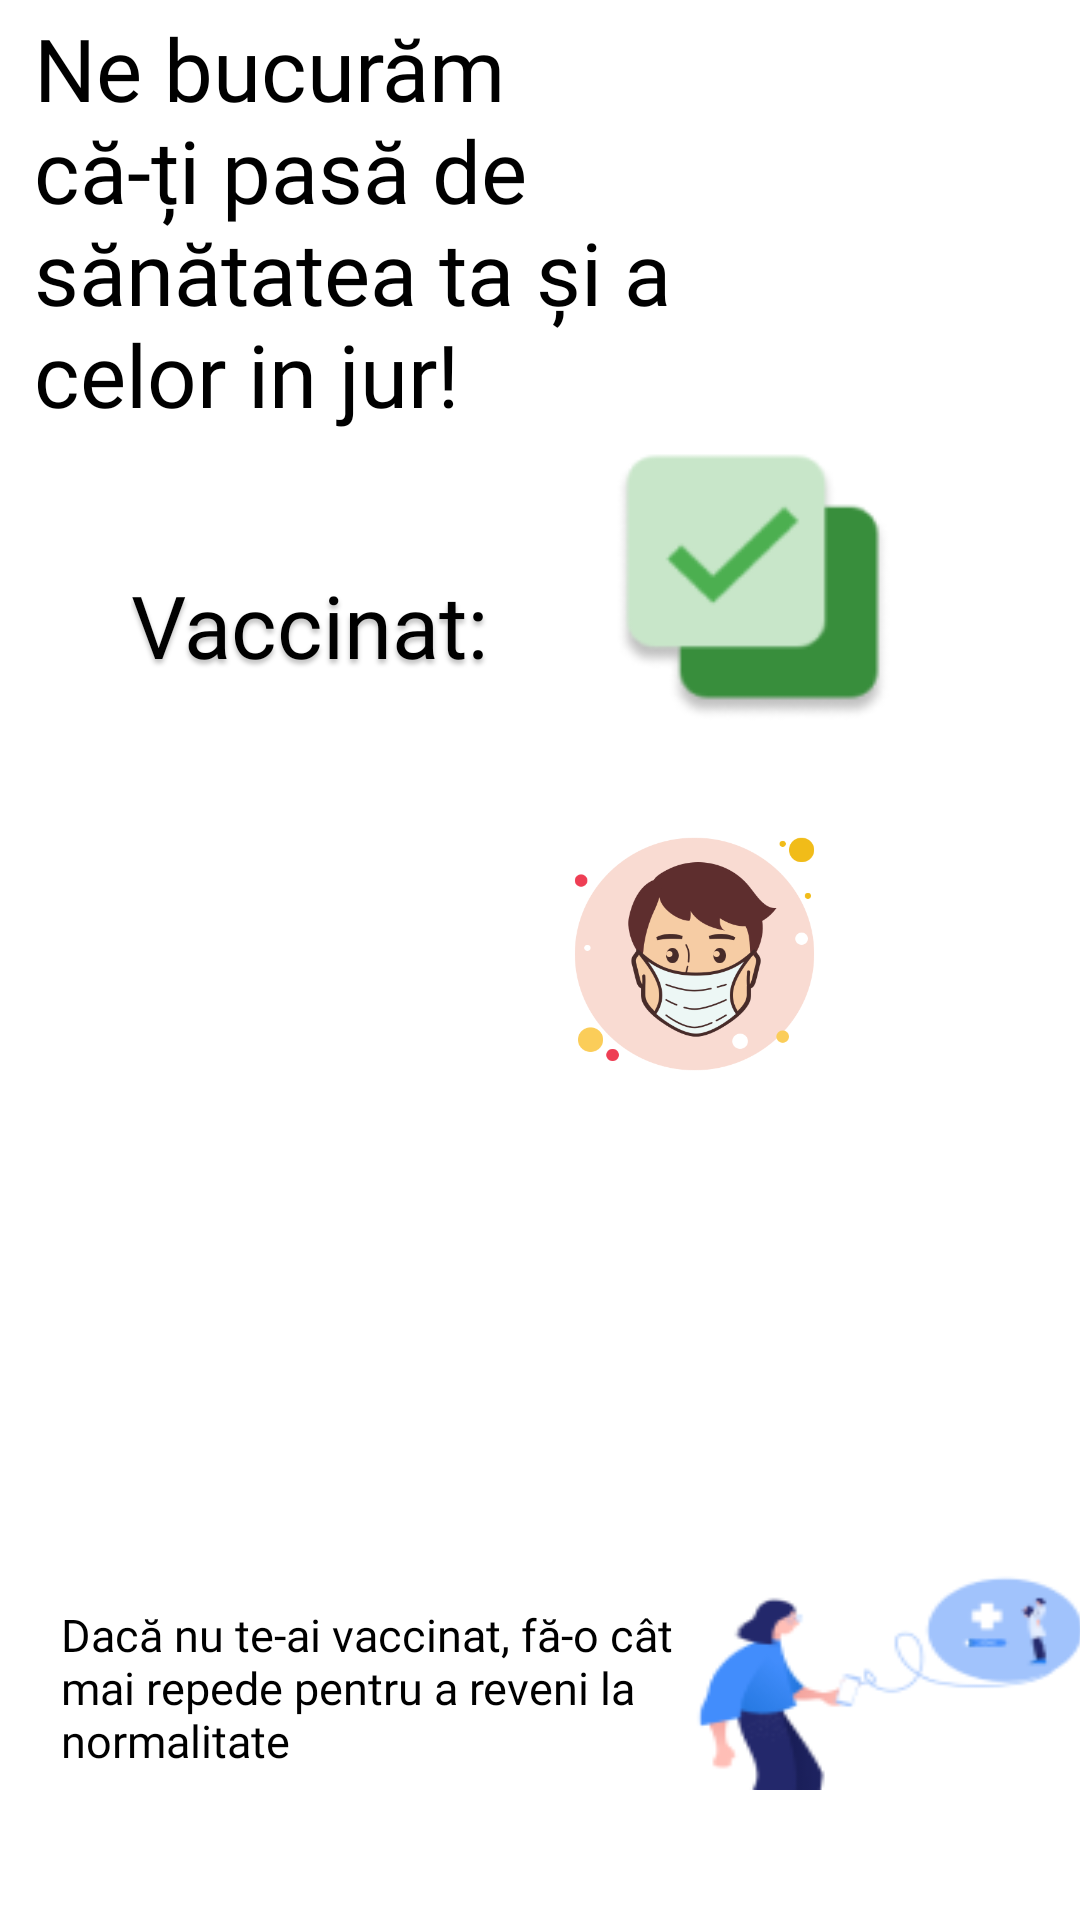

Here is an Android app screen rendered from its layout file. Give the layout XML and the strings, colors and styles it references.
<!-- AndroidManifest.xml: application theme Theme.Licenta6 -->
<!-- res/layout/activity_buletin_vaccinare.xml -->
<?xml version="1.0" encoding="utf-8"?>
<androidx.constraintlayout.widget.ConstraintLayout xmlns:android="http://schemas.android.com/apk/res/android"
    xmlns:app="http://schemas.android.com/apk/res-auto"
    xmlns:tools="http://schemas.android.com/tools"
    android:layout_width="match_parent"
    android:layout_height="match_parent"
    android:background="#FFF"
    tools:context=".Buletin_vaccinare">

    <TextView
        android:id="@+id/ne_bucuram_"
        android:layout_width="228dp"
        android:layout_height="151dp"
        android:layout_alignParentLeft="true"
        android:layout_alignParentTop="true"
        android:fontFamily="@font/salsa"
        android:gravity="top"
        android:text="@string/intors"
        android:textAppearance="@style/intors"
        app:layout_constraintBottom_toBottomOf="parent"
        app:layout_constraintEnd_toEndOf="parent"
        app:layout_constraintHorizontal_bias="0.086"
        app:layout_constraintStart_toStartOf="parent"
        app:layout_constraintTop_toTopOf="parent"
        app:layout_constraintVertical_bias="0.007" />

    <View
        android:id="@+id/icons8_hear"
        android:layout_width="140dp"
        android:layout_height="141dp"
        android:layout_alignParentLeft="true"
        android:layout_alignParentTop="true"
        android:layout_marginRight="20dp"
        android:background="@drawable/heart_masking"
        app:layout_constraintBottom_toBottomOf="parent"
        app:layout_constraintEnd_toEndOf="parent"
        app:layout_constraintHorizontal_bias="0.0"
        app:layout_constraintStart_toEndOf="@+id/ne_bucuram_"
        app:layout_constraintTop_toTopOf="parent"
        app:layout_constraintVertical_bias="0.023" />

    <TextView
        android:id="@+id/vaccinat_"
        android:layout_width="131dp"
        android:layout_height="36dp"
        android:layout_alignParentLeft="true"
        android:layout_alignParentTop="true"
        android:fontFamily="@font/salsa"
        android:gravity="top"
        android:text="@string/vaccinat_"
        android:textAppearance="@style/vaccinat_"
        app:layout_constraintBottom_toBottomOf="parent"
        app:layout_constraintEnd_toEndOf="parent"
        app:layout_constraintHorizontal_bias="0.19"
        app:layout_constraintStart_toStartOf="parent"
        app:layout_constraintTop_toBottomOf="@+id/ne_bucuram_"
        app:layout_constraintVertical_bias="0.077" />

    <View
        android:id="@+id/vaccinat"
        android:layout_width="113dp"
        android:layout_height="98dp"
        android:layout_alignParentLeft="true"
        android:layout_alignParentTop="true"
        android:background="@drawable/icons8_check_all_144_1"
        android:elevation="4dp"
        app:layout_constraintBottom_toBottomOf="parent"
        app:layout_constraintEnd_toEndOf="parent"
        app:layout_constraintHorizontal_bias="0.271"
        app:layout_constraintStart_toEndOf="@+id/vaccinat_"
        app:layout_constraintTop_toTopOf="parent"
        app:layout_constraintVertical_bias="0.271" />

    <View
        android:id="@+id/nevaccinat"
        android:layout_width="105dp"
        android:layout_height="102dp"
        android:layout_alignParentLeft="true"
        android:layout_alignParentTop="true"
        android:background="@drawable/masca_protectie"
        app:layout_constraintBottom_toBottomOf="parent"
        app:layout_constraintEnd_toEndOf="parent"
        app:layout_constraintHorizontal_bias="0.702"
        app:layout_constraintStart_toStartOf="parent"
        app:layout_constraintTop_toBottomOf="@+id/vaccinat"
        app:layout_constraintVertical_bias="0.075" />

    <TextView
        android:id="@+id/daca_nu_te_"
        android:layout_width="210dp"
        android:layout_height="61dp"
        android:layout_alignParentLeft="true"
        android:layout_alignParentTop="true"
        android:fontFamily="@font/salsa"
        android:gravity="top"
        android:text="@string/daca_nu_te_"
        android:textAppearance="@style/daca_nu_te_"
        app:layout_constraintBottom_toBottomOf="parent"
        app:layout_constraintEnd_toEndOf="parent"
        app:layout_constraintHorizontal_bias="0.135"
        app:layout_constraintStart_toStartOf="parent"
        app:layout_constraintTop_toBottomOf="@+id/vaccinat_"
        app:layout_constraintVertical_bias="0.875" />

    <View
        android:id="@+id/clip_doctor"
        android:layout_width="152dp"
        android:layout_height="81dp"
        android:layout_alignParentLeft="true"
        android:layout_alignParentTop="true"
        android:background="@drawable/clip_doctor_sent_me_a_message_1"
        app:layout_constraintBottom_toBottomOf="parent"
        app:layout_constraintEnd_toEndOf="parent"
        app:layout_constraintHorizontal_bias="0.272"
        app:layout_constraintStart_toEndOf="@+id/daca_nu_te_"
        app:layout_constraintTop_toBottomOf="@+id/nevaccinat"
        app:layout_constraintVertical_bias="0.772" />


</androidx.constraintlayout.widget.ConstraintLayout>
<!-- resources referenced by this layout -->
<resources>
  <!-- drawable clip_doctor_sent_me_a_message_1: png bitmap (drawable, 6583 bytes) -->
  <!-- drawable icons8_check_all_144_1: png bitmap (drawable, 4793 bytes) -->
  <!-- drawable masca_protectie: png bitmap (drawable, 37251 bytes) -->
  <string name="daca_nu_te_">Dacă nu te-ai vaccinat, fă-o cât mai repede pentru a reveni la normalitate</string>
  <string name="intors">Ne bucurăm că-ți pasă de sănătatea ta și a celor in jur!</string>
  <string name="vaccinat_">Vaccinat:</string>
  <style name="daca_nu_te_">
  
  		<item name="android:textSize">
  			15sp
  		</item>
  
  		<item name="android:textColor">
  			#000000
  		</item>
  
  	</style>
  <style name="intors">
  
  		<item name="android:textSize">
  			29sp
  		</item>
  
  		<item name="android:textColor">
  			#000000
  		</item>
  
  	</style>
  <style name="vaccinat_">
  
  		<item name="android:textSize">
  			29sp
  		</item>
  
  		<item name="android:textColor">
  			#000000
  		</item>
  
  		<item name="android:shadowColor">
  			#40000000
  		</item>
  
  		<item name="android:shadowDx">
  			0
  		</item>
  
  		<item name="android:shadowDy">
  			4
  		</item>
  
  		<item name="android:shadowRadius">
  			4
  		</item>
  
  	</style>
  <style name="Theme.Licenta6" parent="Theme.AppCompat.DayNight.NoActionBar">
          
          <item name="colorPrimary">@color/_bg__main_ek2_color</item>
          <item name="colorPrimaryDark">@color/_bg__main_ek2_color</item>
          <item name="colorAccent">@color/_bg__main_ek2_color</item>
          
      </style>
  <color name="_bg__main_ek2_color">#FFFFFF</color>
</resources>
